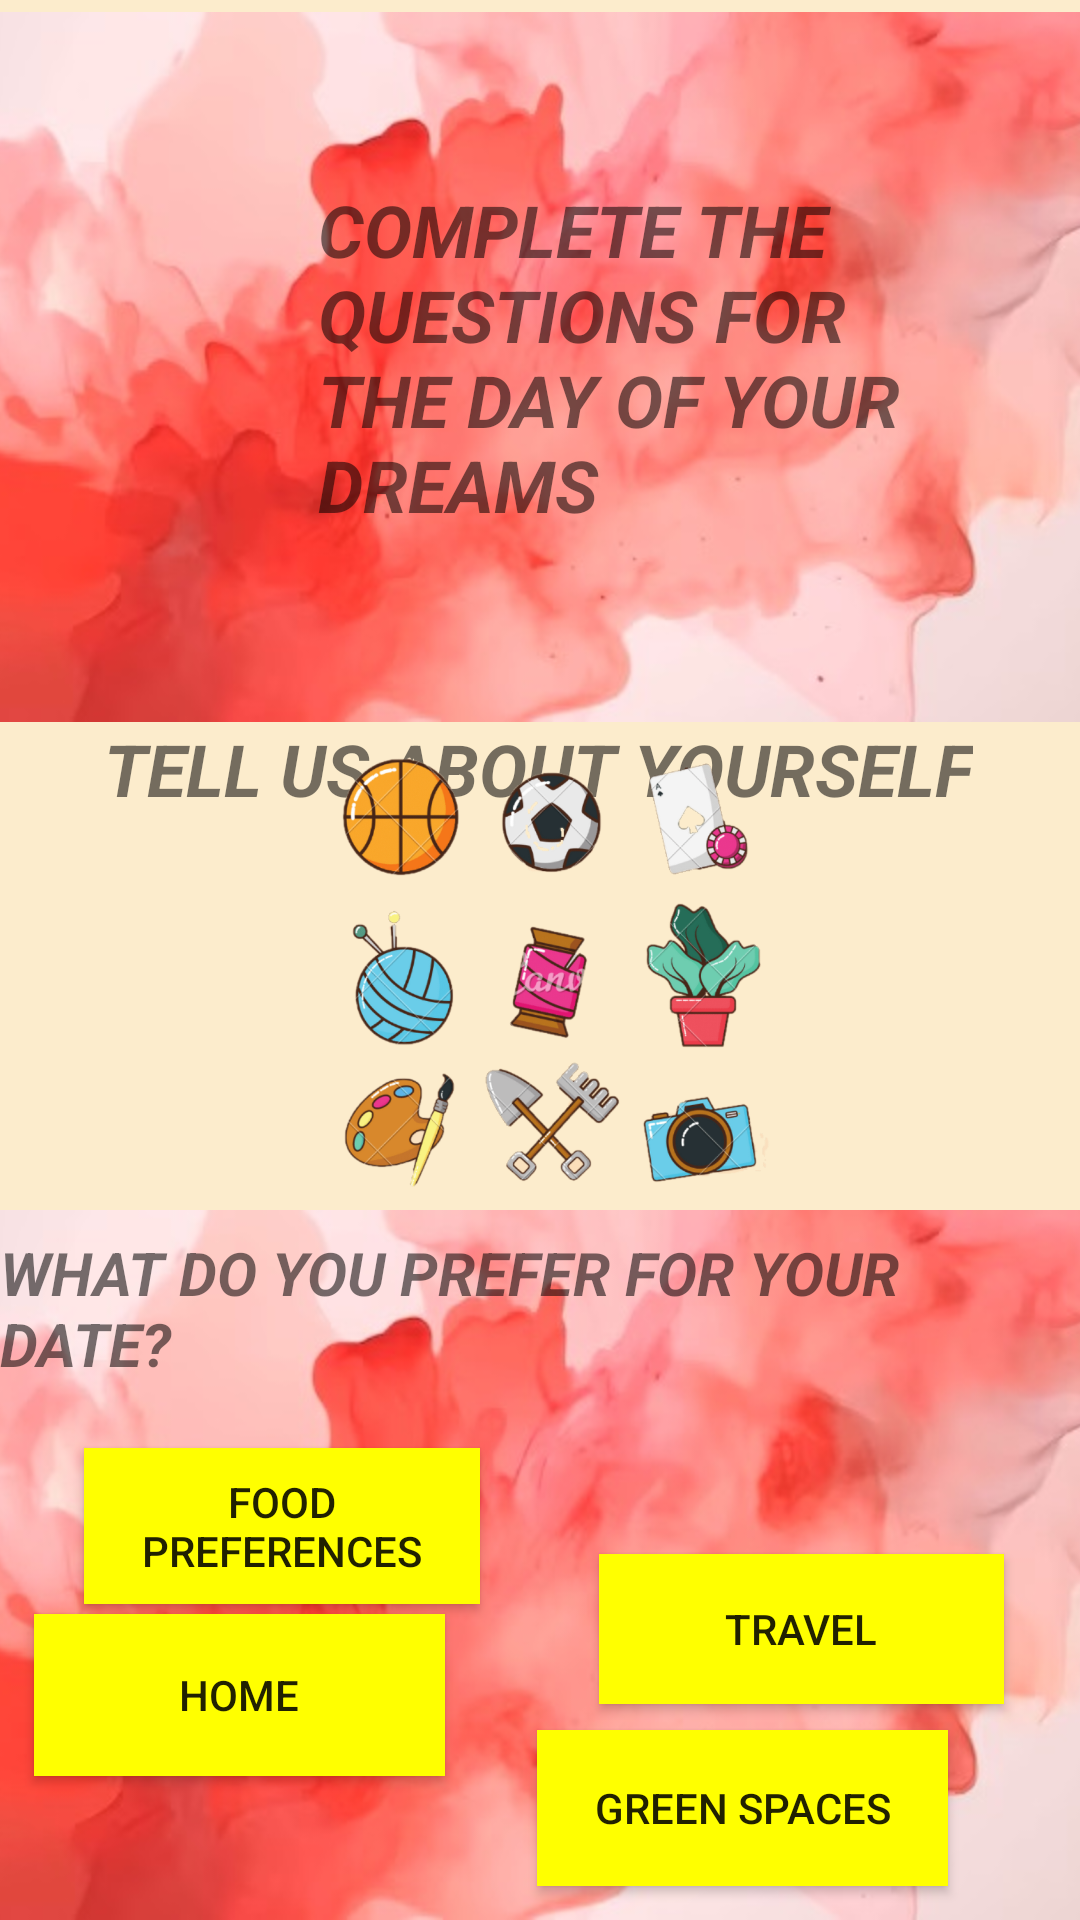

Layout XML and referenced resources for this Android screen:
<!-- AndroidManifest.xml: application theme Theme.DateVenture -->
<!-- res/layout/cuestionario.xml -->
<?xml version="1.0" encoding="utf-8"?>
<androidx.constraintlayout.widget.ConstraintLayout xmlns:android="http://schemas.android.com/apk/res/android"
    xmlns:app="http://schemas.android.com/apk/res-auto"
    xmlns:tools="http://schemas.android.com/tools"
    android:id="@+id/howCompleteQuestions"
    android:layout_width="match_parent"
    android:layout_height="match_parent"
    android:background="#FCECCC"
    android:contentDescription="@string/imagen_para_fondo"
    tools:context=".MainActivity">

    <ImageView
        android:id="@+id/acuarela1arriba"
        android:layout_width="500dp"
        android:layout_height="wrap_content"
        android:layout_marginTop="4dp"
        android:contentDescription="@string/imagen_acuarela"
        android:src="@mipmap/acuarelaimage"
        app:layout_constraintEnd_toEndOf="parent"
        app:layout_constraintHorizontal_bias="0.505"
        app:layout_constraintStart_toStartOf="parent"
        app:layout_constraintTop_toTopOf="parent" />

    <ImageView
        android:id="@+id/acuarela2abajo"
        android:layout_width="500dp"
        android:layout_height="wrap_content"
        android:contentDescription="@string/imagen_acuarela2"
        android:src="@mipmap/acuarelaimage"
        app:layout_constraintBottom_toBottomOf="parent"
        app:layout_constraintEnd_toEndOf="parent"
        app:layout_constraintStart_toStartOf="parent"
        app:layout_constraintTop_toBottomOf="@id/acuarela1arriba"
        app:layout_constraintVertical_bias="1.0"
        app:layout_constraintVertical_weight="0.606" />

    <ImageView
        android:id="@+id/logoDateVenture"
        android:layout_width="176dp"
        android:layout_height="155dp"
        app:layout_constraintBottom_toBottomOf="parent"
        app:layout_constraintEnd_toEndOf="parent"
        app:layout_constraintHorizontal_bias="0.0"
        app:layout_constraintStart_toStartOf="parent"
        app:layout_constraintTop_toTopOf="parent"
        app:layout_constraintVertical_bias="0.025"
        app:srcCompat="@mipmap/logodateadventure" />

    <TextView
        android:id="@+id/describeComoCompletar"
        android:layout_width="238dp"
        android:layout_height="115dp"
        android:layout_marginEnd="16dp"
        android:text="@string/complete_questions"
        android:textSize="24sp"
        android:textStyle="bold|italic"
        app:layout_constraintBottom_toBottomOf="parent"
        app:layout_constraintEnd_toEndOf="parent"
        app:layout_constraintTop_toTopOf="parent"
        app:layout_constraintVertical_bias="0.115" />

    <TextView
        android:id="@+id/preguntasSiguientes"
        android:layout_width="wrap_content"
        android:layout_height="wrap_content"
        android:layout_marginTop="240dp"
        android:text="@string/What_hobbies"
        android:textSize="24sp"
        android:textStyle="bold|italic"
        app:layout_constraintEnd_toEndOf="parent"
        app:layout_constraintHorizontal_bias="0.495"
        app:layout_constraintStart_toStartOf="parent"
        app:layout_constraintTop_toTopOf="parent" />

    <TextView
        android:id="@+id/textView4"
        android:layout_width="wrap_content"
        android:layout_height="wrap_content"
        android:text="@string/prefer_date"
        android:textSize="20sp"
        android:textStyle="bold|italic"
        app:layout_constraintBottom_toBottomOf="@+id/imagenCitas2"
        app:layout_constraintEnd_toEndOf="parent"
        app:layout_constraintHorizontal_bias="0.757"
        app:layout_constraintStart_toStartOf="parent"
        app:layout_constraintTop_toTopOf="@+id/preguntasSiguientes"
        app:layout_constraintVertical_bias="0.911" />

    <ImageView
        android:id="@+id/imagenCitas2"
        android:layout_width="314dp"
        android:layout_height="316dp"
        android:text="@string/images_citas2"
        app:layout_constraintBottom_toBottomOf="@+id/acuarela2abajo"
        app:layout_constraintEnd_toEndOf="parent"
        app:layout_constraintStart_toStartOf="parent"
        app:layout_constraintTop_toTopOf="parent"
        app:srcCompat="@mipmap/cosasparahacer" />

    <Button
        android:id="@+id/btnRestaurants"
        android:layout_width="132dp"
        android:layout_height="52dp"
        android:layout_marginStart="28dp"
        android:onClick="preferenciaRestaurant"
        android:background="@color/amarillo_personalizado"
        android:text="@string/btn_restaurants"
        app:layout_constraintBottom_toTopOf="@+id/butnHome"
        app:layout_constraintStart_toStartOf="parent"
        app:layout_constraintTop_toBottomOf="@+id/imagenCitas2"
        app:layout_constraintVertical_bias="0.569" />

    <Button
        android:id="@+id/btnTravel"
        android:layout_width="135dp"
        android:layout_height="50dp"
        android:layout_marginTop="40dp"
        android:background="@color/amarillo_personalizado"
        android:text="@string/btnTravel"
        app:layout_constraintEnd_toEndOf="parent"
        app:layout_constraintHorizontal_bias="0.61"
        app:layout_constraintStart_toEndOf="@+id/btnRestaurants"
        app:layout_constraintTop_toBottomOf="@+id/imagenCitas2" />

    <Button
        android:id="@+id/butnHome"
        android:layout_width="137dp"
        android:layout_height="54dp"
        android:layout_marginBottom="48dp"
        android:background="@color/amarillo_personalizado"
        android:text="@string/btn_home"
        app:layout_constraintBottom_toBottomOf="parent"
        app:layout_constraintEnd_toStartOf="@+id/btnGreenPlaces"
        app:layout_constraintHorizontal_bias="0.267"
        app:layout_constraintStart_toStartOf="parent" />

    <Button
        android:id="@+id/btnGreenPlaces"
        android:layout_width="137dp"
        android:layout_height="52dp"
        android:layout_marginEnd="44dp"
        android:background="@color/amarillo_personalizado"
        android:text="@string/btn_green_spaces"
        app:layout_constraintBottom_toBottomOf="parent"
        app:layout_constraintEnd_toEndOf="parent"
        app:layout_constraintTop_toBottomOf="@+id/btnTravel"
        app:layout_constraintVertical_bias="0.428" />


</androidx.constraintlayout.widget.ConstraintLayout>
<!-- resources referenced by this layout -->
<resources>
  <color name="amarillo_personalizado">#FFFF00</color>
  <!-- mipmap acuarelaimage: jpg bitmap (mipmap-hdpi, 34493 bytes) -->
  <!-- mipmap cosasparahacer: png bitmap (mipmap-hdpi, 425202 bytes) -->
  <string name="What_hobbies">TELL US ABOUT YOURSELF</string>
  <string name="btnTravel">TRAVEL</string>
  <string name="btn_green_spaces">GREEN SPACES</string>
  <string name="btn_home">HOME</string>
  <string name="btn_restaurants">FOOD PREFERENCES</string>
  <string name="complete_questions">COMPLETE THE QUESTIONS FOR THE DAY OF YOUR DREAMS</string>
  <string name="imagen_acuarela">imagen de acuarela roja</string>
  <string name="imagen_acuarela2">imagen de acuarela roja 2</string>
  <string name="imagen_para_fondo">imagen de fondo</string>
  <string name="images_citas2">Imagen con hobbies</string>
  <string name="prefer_date">WHAT DO YOU PREFER FOR YOUR DATE?</string>
  <style name="Theme.DateVenture" parent="Theme.MaterialComponents.DayNight.DarkActionBar">
          
          <item name="colorPrimary">#AC976E</item>
          <item name="colorPrimaryVariant">@color/arena</item>
          <item name="colorOnPrimary">@color/white</item>
          
          <item name="colorSecondary">#FF5C74</item>
          <item name="colorSecondaryVariant">#BF2F44</item>
          <item name="colorOnSecondary">@color/black</item>
          
          <item name="android:statusBarColor">?attr/colorPrimaryVariant</item>
          
      </style>
  <color name="arena">#FCECCC</color>
  <color name="white">#FFFFFFFF</color>
  <color name="black">#FF000000</color>
</resources>
